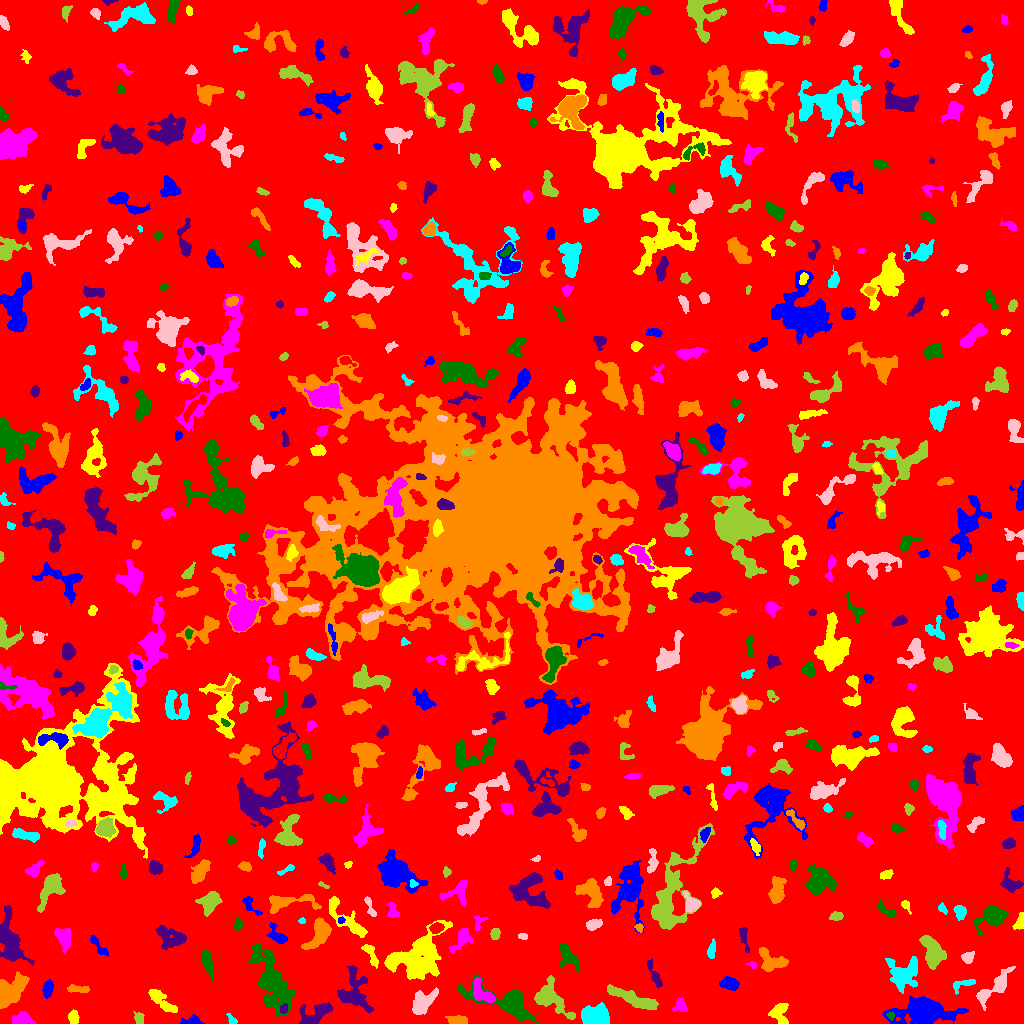

The file beside this chart, header and first rows:
ID, X, Y, A, B, theta, total_flux, mu_max, mu_median, mu_mean, R_fwhm, R_e, R10, R90, x_start, x_end, y_start, y_end, area, greylevel
0, 507.3, 510.1, 298.9, 295.6, 0.988, 3323952, 15.0, 4.0, 4.118, 157.5, 270.3, 106.4, 416.5, 0, 1023, 0, 1023, 807137, 4.118
1, 193.1, 2.354, 4.418, 2.102, 0.04031, 376.0, 7.0, 2.0, 2.725, 4.029, 3.29, 1.262, 5.202, 180, 204, 0, 9, 138, 10.72
2, 780.2, 10.24, 6.001, 4.017, -1.568, 592.0, 5.0, 2.0, 2.137, 5.997, 5.078, 1.954, 7.797, 768, 788, 0, 20, 277, 10.14
3, 21.89, 4.088, 4.926, 3.017, 0.0757, 918.0, 9.0, 4.0, 4.192, 5.528, 4.549, 1.784, 7.114, 12, 36, 0, 12, 219, 12.19
4, 271.6, 42.84, 11.98, 5.211, -1.185, 11510, 64.0, 3.0, 8.371, 5.836, 6.723, 2.459, 15.74, 247, 295, 7, 80, 1375, 15.37
5, 314.8, 9.077, 9.336, 4.483, 0.4855, 1904, 10.0, 4.0, 4.501, 7.999, 6.699, 2.585, 10.23, 299, 332, 0, 21, 423, 11.5
6, 457.9, 2.981, 4.808, 2.071, -0.08207, 956.0, 13.0, 5.0, 5.759, 4.406, 3.827, 1.493, 6.155, 445, 467, 0, 8, 166, 12.76
7, 232, 3.102, 2.969, 1.732, -0.9213, 205.0, 6.0, 2.0, 2.697, 3.29, 2.585, 0.9772, 4.107, 226, 237, 0, 10, 76, 10.7
8, 422.9, 21.8, 7.383, 4.349, 0.7409, 1754, 8.0, 4.0, 4.137, 8.992, 6.604, 2.646, 10.05, 412, 438, 9, 36, 424, 11.14
9, 139.1, 4.989, 2.846, 1.887, -1.474, 358.0, 9.0, 3.0, 3.377, 3.385, 2.821, 1.128, 4.549, 133, 144, 0, 12, 106, 11.38
10, 385.8, 12.26, 4.16, 2.22, -1.197, 293.0, 6.0, 2.0, 2.035, 4.029, 3.432, 1.262, 5.557, 380, 391, 5, 26, 144, 12.03
11, 924.2, 11.97, 9.079, 5.054, 0.001714, 23533, 114.0, 6.0, 18.98, 6.628, 6.864, 2.585, 13.17, 882, 968, 0, 27, 1240, 25.98
12, 73.51, 6.01, 3.309, 2.321, -1.294, 491.0, 8.0, 4.0, 3.748, 4.754, 3.568, 1.382, 5.47, 68, 79, 0, 14, 131, 10.75
13, 680.2, 18.22, 3.651, 3.424, -1.347, 314.0, 4.0, 2.0, 2.136, 5.836, 3.909, 1.493, 6.024, 672, 687, 12, 26, 147, 9.136
14, 890.8, 7.748, 1.85, 1.618, -1.328, 123.0, 6.0, 2.0, 2.158, 2.523, 2.111, 0.7979, 3.385, 886, 894, 3, 12, 57, 14.16
15, 283.8, 14.95, 2.487, 1.507, 0.9947, 123.0, 4.0, 2.0, 1.708, 3.568, 2.394, 0.9772, 3.742, 280, 287, 10, 20, 72, 14.71
16, 10.5, 31.94, 9.708, 5.29, 0.8373, 3473, 11.0, 5.0, 5.427, 9.707, 8.234, 3.29, 12.59, 0, 29, 15, 52, 640, 11.43
17, 594.9, 8.334, 7.471, 4.758, -0.1519, 3037, 12.0, 6.0, 6.086, 9.918, 7.442, 2.932, 11.07, 581, 609, 0, 21, 499, 13.09
18, 983.7, 28.62, 2.565, 1.883, 0.7994, 230.0, 5.0, 3.0, 2.911, 3.827, 2.877, 1.128, 4.37, 979, 989, 23, 33, 79, 12.91
19, 632, 25.24, 15.34, 2.719, -0.3708, 1972, 8.0, 4.0, 3.599, 9.441, 7.378, 2.932, 11.42, 607, 658, 14, 39, 548, 10.6
20, 1003, 16.05, 3.505, 1.449, -1.258, 151.0, 5.0, 2.0, 2.127, 2.821, 2.585, 0.9772, 4.029, 1000, 1007, 8, 24, 71, 10.13
21, 47.56, 35.5, 3.723, 2.237, 1.366, 594.0, 11.0, 3.0, 3.689, 3.523, 3.523, 1.262, 5.809, 42, 53, 25, 44, 161, 15.69
22, 159.6, 24.03, 9.119, 2.641, -0.7267, 570.0, 6.0, 1.0, 1.733, 4.72, 4.583, 1.693, 8.058, 148, 177, 11, 34, 329, 9.733
23, 482.1, 30.57, 7.814, 3.77, -0.8504, 1370, 11.0, 4.0, 4.521, 5.046, 5.585, 2.034, 8.612, 473, 495, 21, 46, 303, 14.52
24, 507.1, 22.02, 17.8, 6.519, -0.3223, 3643, 13.0, 3.0, 3.799, 7.485, 8.612, 3.29, 14.84, 457, 538, 0, 49, 959, 10.8
25, 353.6, 32.11, 11.38, 7.7, -1.402, 2064, 8.0, 3.0, 3.04, 8.444, 8.156, 3.09, 12.96, 337, 373, 11, 58, 679, 11.04
26, 78.04, 34.3, 5.962, 1.625, -0.08403, 395.0, 6.0, 3.0, 2.687, 5.109, 3.742, 1.493, 5.642, 67, 89, 31, 39, 147, 12.69
27, 962.7, 39.45, 6.91, 2.436, 0.2469, 480.0, 8.0, 3.0, 3.0, 3.827, 4.068, 1.493, 6.308, 953, 975, 29, 44, 160, 10.0
28, 997.7, 38.15, 11.32, 3.717, 0.832, 1122, 8.0, 3.0, 2.87, 6.024, 5.754, 2.111, 9.39, 976, 1015, 13, 57, 391, 9.87
29, 550.1, 25.42, 11.36, 6.411, -0.8015, 2162, 10.0, 3.0, 3.426, 7.777, 7.506, 2.877, 11.99, 534, 575, 4, 48, 631, 10.43
30, 815.4, 44.01, 12.08, 3.98, 0.5475, 3184, 13.0, 5.0, 4.921, 7.838, 7.715, 2.985, 12.17, 797, 837, 25, 61, 647, 11.92
31, 729.5, 39.71, 4.49, 2.707, -0.1445, 884.0, 11.0, 4.0, 4.15, 4.222, 4.37, 1.693, 6.979, 719, 739, 33, 47, 213, 11.15
32, 415.7, 65.66, 14.44, 9.546, 0.6049, 7391, 15.0, 4.0, 4.696, 9.219, 11.59, 4.26, 18.8, 384, 452, 44, 103, 1574, 11.7
33, 752, 58.9, 2.616, 1.574, -0.2871, 196.0, 6.0, 4.0, 3.698, 3.613, 2.394, 0.9772, 3.613, 745, 756, 55, 62, 53, 11.7
34, 206.9, 61.61, 5.4, 1.946, -1.273, 787.0, 11.0, 3.0, 3.498, 4.297, 4.029, 1.493, 6.555, 201, 213, 42, 73, 225, 11.5
35, 654.7, 47.52, 8.189, 1.939, -1.174, 593.0, 7.0, 3.0, 3.121, 4.406, 4.37, 1.596, 6.956, 647, 662, 36, 65, 190, 10.12
36, 772, 62.87, 8.227, 4.568, -0.446, 1363, 9.0, 3.0, 3.504, 6.457, 6.129, 2.459, 9.558, 759, 788, 52, 76, 389, 10.5
37, 903.6, 49.54, 8.191, 7.4, 0.6745, 3422, 15.0, 4.0, 5.185, 5.863, 8.038, 2.877, 12.9, 885, 917, 30, 67, 660, 11.18
38, 967.9, 65.84, 2.929, 2.512, 0.778, 582.0, 11.0, 4.0, 4.512, 3.656, 3.385, 1.262, 5.382, 961, 974, 60, 72, 129, 11.51
39, 932.1, 71.05, 8.328, 4.313, -1.277, 2040, 9.0, 4.0, 3.878, 7.959, 7.069, 2.764, 11.18, 919, 946, 54, 88, 526, 10.88
40, 487.4, 67.79, 4.753, 2.17, -0.6945, 341.0, 6.0, 2.0, 2.728, 4.37, 3.432, 1.262, 5.441, 478, 495, 61, 76, 125, 12.73
41, 98.87, 76.68, 7.171, 1.928, -0.8847, 345.0, 7.0, 2.0, 2.17, 2.985, 3.613, 1.262, 5.917, 90, 108, 67, 88, 159, 12.17
42, 371.1, 68.23, 7.48, 2.234, -1.103, 398.0, 5.0, 2.0, 2.128, 4.442, 4.222, 1.596, 6.652, 361, 378, 55, 79, 187, 11.13
43, 461.9, 84.34, 7.516, 3.72, 0.9201, 554.0, 4.0, 2.0, 2.015, 7.632, 5.078, 2.034, 7.632, 448, 473, 70, 95, 275, 11.01
44, 567.4, 68.2, 7.382, 3.622, -1.044, 952.0, 8.0, 3.0, 3.003, 6.024, 5.352, 2.034, 8.612, 559, 579, 52, 80, 317, 10
45, 743.8, 86.08, 7.276, 1.878, -1.374, 333.0, 4.0, 2.0, 2.25, 6.103, 4.029, 1.596, 6.024, 739, 749, 71, 96, 148, 9.25
46, 319.4, 91.53, 8.241, 4.347, 1.114, 2275, 14.0, 4.0, 4.892, 6.58, 6.232, 2.394, 10.22, 301, 331, 74, 106, 465, 11.89
47, 711.2, 73.53, 4.359, 1.734, 1.374, 494.0, 8.0, 3.0, 3.859, 4.442, 3.385, 1.382, 5.441, 707, 715, 65, 85, 128, 10.86
48, 522.6, 87.09, 2.328, 1.329, -0.1152, 113.0, 4.0, 2.0, 1.883, 3.478, 2.185, 0.7979, 3.432, 518, 527, 84, 90, 60, 9.883
49, 495, 89.93, 2.744, 2.173, 1.354, 314.0, 6.0, 3.0, 3.019, 4.37, 3.141, 1.262, 4.951, 490, 500, 84, 95, 104, 12.02
50, 436.1, 95.38, 2.965, 2.255, 0.2963, 438.0, 8.0, 3.0, 3.293, 4.478, 3.338, 1.262, 5.109, 429, 444, 90, 101, 133, 14.29
51, 279.2, 86.25, 5.142, 2.51, -0.7012, 476.0, 8.0, 2.0, 2.256, 4.107, 3.568, 1.262, 6.024, 267, 287, 80, 101, 211, 10.26
52, 1020, 101.7, 4.829, 2.06, 1.206, 417.0, 6.0, 3.0, 3.135, 5.202, 3.785, 1.493, 5.67, 1012, 1023, 94, 111, 133, 10.14
53, 63.53, 85.37, 5.467, 2.984, -1.241, 1000, 9.0, 3.0, 3.484, 5.836, 5.015, 2.034, 7.777, 54, 70, 70, 95, 287, 15.48
54, 238, 98.81, 2.687, 2.107, 1.39, 300.0, 7.0, 3.0, 3.158, 3.141, 2.877, 1.128, 4.754, 233, 243, 93, 105, 95, 10.16
55, 172.1, 86.19, 7.952, 4.59, -0.3076, 1464, 9.0, 3.0, 3.312, 5.944, 6.103, 2.326, 10.14, 155, 186, 74, 98, 442, 10.31
56, 639.1, 95.73, 2.231, 1.849, -0.6658, 255.0, 9.0, 4.0, 3.984, 2.646, 2.459, 0.9772, 3.949, 634, 643, 91, 100, 64, 13.98
57, 301.7, 103, 1.635, 1.388, 0.4775, 83.0, 5.0, 2.0, 1.976, 2.111, 1.871, 0.5642, 2.985, 298, 305, 100, 106, 42, 9.976
58, 593.4, 98.74, 3.683, 2.309, 0.2459, 733.0, 12.0, 4.0, 4.76, 4.146, 3.656, 1.382, 5.944, 586, 602, 93, 104, 154, 13.76
59, 836.1, 107.3, 3.158, 1.986, 0.1616, 434.0, 9.0, 4.0, 3.945, 3.568, 3.141, 1.128, 4.983, 829, 843, 103, 112, 110, 10.95
... 557 more rows
